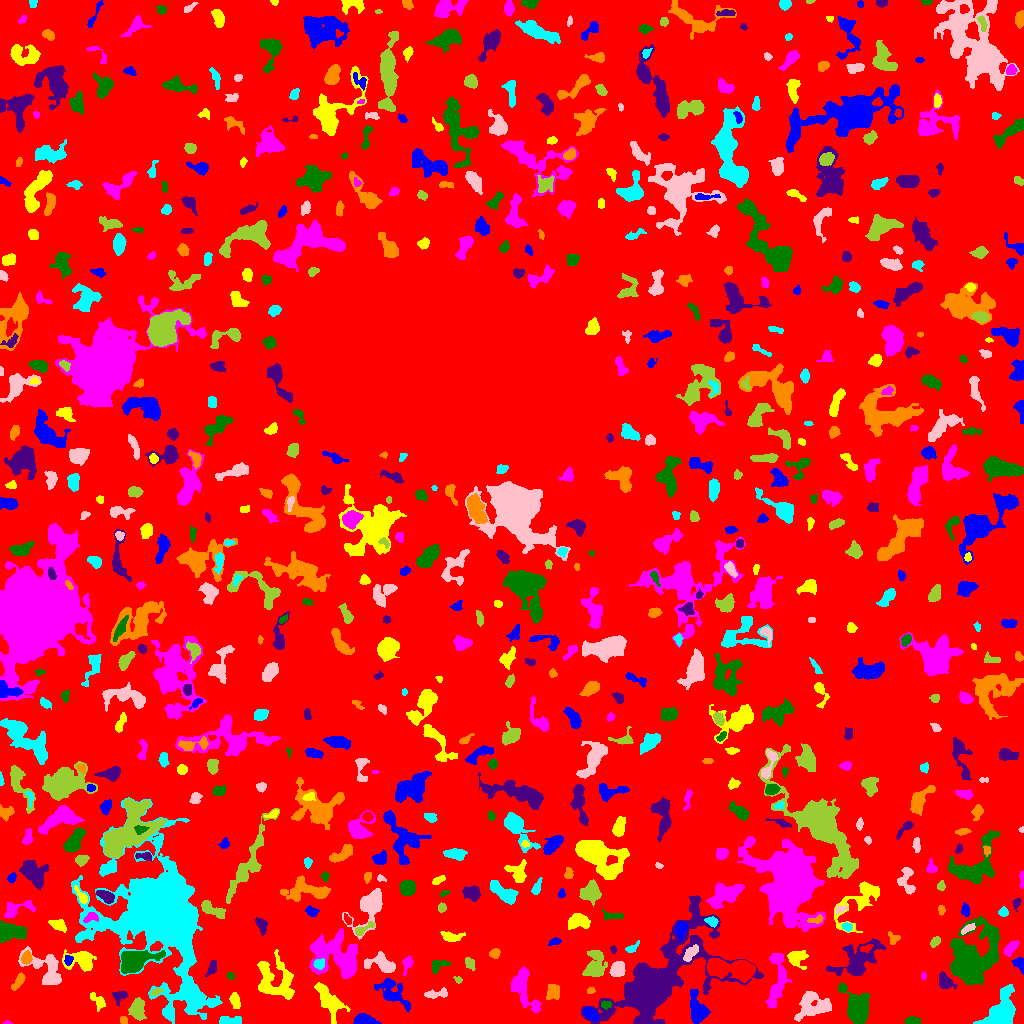

Data behind this chart, as committed beside it:
ID, X, Y, A, B, theta, total_flux, mu_max, mu_median, mu_mean, R_fwhm, R_e, R10, R90, x_start, x_end, y_start, y_end, area, greylevel
0, 506.9, 503.4, 303.7, 295.3, 0.7019, 1274102, 11.0, 1.0, 1.701, 58.31, 226, 84.72, 369.2, 0, 1023, 0, 1023, 749097, 1.701
1, 364.1, 2.593, 4.695, 2.321, -0.08583, 3323, 55.0, 11.0, 15.9, 3.7, 3.7, 1.382, 6.283, 353, 381, 0, 10, 209, 18.9
2, 328.8, 23.08, 10.51, 4.415, -0.9543, 2624, 11.0, 5.0, 5.066, 8.273, 7.548, 2.985, 11.55, 314, 350, 0, 41, 518, 7.066
3, 7.294, 0.7255, 2.098, 0.8197, -0.09993, 51.0, 4.0, 2.0, 1.889, 2.257, 1.493, 0.5642, 2.459, 3, 12, 0, 3, 27, 5.889
4, 912.6, 2.68, 3.525, 1.812, -0.07623, 347.0, 7.0, 3.0, 3.126, 4.029, 3.29, 1.262, 4.951, 904, 920, 0, 7, 111, 7.126
5, 643.4, 1.39, 3.7, 1.319, -0.04793, 331.0, 9.0, 4.0, 4.299, 3.338, 2.585, 0.9772, 4.107, 636, 653, 0, 5, 77, 14.3
6, 123.7, 3.277, 2.204, 1.682, -0.6519, 173.0, 5.0, 3.0, 2.932, 3.432, 2.523, 0.9772, 3.827, 120, 127, 0, 7, 59, 7.932
7, 230.1, 2.565, 6.392, 1.981, 0.01065, 600.0, 8.0, 3.0, 3.571, 5.015, 3.949, 1.596, 6.18, 219, 241, 0, 7, 168, 7.571
8, 812.1, 18.43, 8.295, 6.41, 0.06397, 1973, 12.0, 3.0, 3.283, 5.698, 7.114, 2.646, 11.42, 794, 831, 2, 32, 601, 7.283
9, 137.8, 14.06, 5.096, 3.472, -1.562, 1284, 9.0, 5.0, 4.505, 6.91, 5.382, 2.185, 8.098, 128, 146, 3, 26, 285, 7.505
10, 736.9, 5.586, 3.602, 3.377, -0.949, 1185, 12.0, 5.0, 5.108, 5.557, 4.334, 1.784, 6.933, 729, 746, 0, 14, 232, 9.108
11, 590.3, 9.491, 3.936, 2.472, -0.6367, 745.0, 9.0, 4.0, 4.209, 4.951, 3.989, 1.596, 6.283, 583, 599, 2, 16, 177, 10.21
12, 235, 22.68, 4.013, 2.247, -1.256, 519.0, 7.0, 4.0, 3.629, 5.015, 3.868, 1.596, 5.89, 229, 240, 15, 31, 143, 6.629
13, 523.5, 34.8, 12.23, 5.191, -1.177, 1903, 6.0, 3.0, 3.356, 11.08, 7.838, 3.141, 12.01, 510, 541, 11, 56, 567, 6.356
14, 606, 18.83, 2.724, 1.729, -0.04924, 137.0, 4.0, 2.0, 1.671, 3.827, 2.646, 0.9772, 4.146, 601, 612, 14, 23, 82, 9.671
15, 119.5, 27.8, 3.655, 2.954, 0.3725, 605.0, 9.0, 4.0, 4.416, 4.334, 3.656, 1.382, 5.781, 112, 127, 18, 32, 137, 7.416
16, 553.1, 31.29, 3.815, 3.584, 1.285, 315.0, 4.0, 2.0, 1.641, 5.836, 4.514, 1.784, 6.864, 546, 559, 24, 39, 192, 6.641
17, 193.5, 25.85, 6.185, 3.485, -1.208, 1918, 12.0, 4.0, 4.856, 7.024, 5.726, 2.326, 9.219, 183, 203, 12, 43, 395, 10.86
18, 436.4, 29.89, 7.099, 1.939, 0.134, 294.0, 4.0, 2.0, 1.771, 5.557, 3.949, 1.493, 6.18, 424, 447, 25, 36, 166, 6.771
19, 156.2, 31.42, 2.96, 1.473, 0.3285, 170.0, 5.0, 2.0, 2.329, 2.985, 2.585, 0.9772, 4.146, 150, 163, 28, 35, 73, 8.329
20, 477.6, 28.4, 1.736, 1.32, -0.1077, 58.0, 3.0, 1.0, 1.115, 2.326, 1.871, 0.5642, 3.09, 474, 482, 25, 31, 52, 6.115
21, 697.3, 14.16, 7.416, 4.04, -1.24, 1430, 8.0, 3.0, 3.429, 7.858, 6.18, 2.394, 9.624, 690, 710, 0, 34, 417, 7.429
22, 98.53, 22.41, 4.516, 2.452, -0.9083, 279.0, 5.0, 2.0, 1.777, 3.338, 3.742, 1.382, 5.89, 90, 105, 12, 31, 157, 5.777
23, 777.6, 42.93, 15.28, 4.009, 1.437, 1315, 7.0, 2.0, 2.263, 5.441, 7.442, 2.764, 11.51, 765, 791, 16, 70, 581, 6.263
24, 857, 15.34, 8.96, 5.345, -1.177, 2762, 10.0, 4.0, 4.038, 9.424, 7.653, 3.038, 12.09, 838, 869, 0, 40, 684, 8.038
25, 945, 41.3, 3.878, 2.979, -0.7575, 605.0, 9.0, 2.0, 2.995, 3.949, 3.949, 1.493, 6.555, 939, 957, 35, 52, 202, 6.995
26, 590.6, 32.7, 1.849, 1.518, 0.1528, 116.0, 6.0, 2.0, 2.275, 2.459, 2.111, 0.7979, 3.478, 587, 595, 30, 36, 51, 6.275
27, 1001, 12.53, 10.2, 5.919, 1.001, 3012, 10.0, 4.0, 3.902, 10.33, 8.63, 3.385, 13.1, 973, 1015, 0, 39, 772, 7.902
28, 45.8, 55.26, 11.86, 6.626, -0.7127, 2582, 10.0, 4.0, 4.254, 8.795, 7.878, 3.09, 12.27, 18, 61, 39, 77, 607, 8.254
29, 458.2, 43.68, 1.944, 1.55, -0.6005, 77.0, 3.0, 1.0, 1.54, 2.764, 2.185, 0.7979, 3.432, 453, 462, 40, 47, 50, 5.54
30, 739.6, 53.74, 10.26, 4.847, -0.05659, 3550, 17.0, 5.0, 6.1, 7.203, 7.136, 2.764, 11.73, 707, 755, 41, 65, 582, 11.1
31, 391.6, 32.24, 9.873, 4.744, -0.7676, 1521, 12.0, 3.0, 3.195, 4.029, 6.408, 2.111, 10.79, 374, 410, 11, 45, 476, 6.195
32, 275.3, 44.39, 12, 8.643, -0.9341, 2873, 9.0, 3.0, 3.348, 7.919, 9.356, 3.613, 14.61, 257, 294, 24, 74, 858, 6.348
33, 923.5, 47.5, 1.708, 0.9574, -0.0, 60.0, 4.0, 1.5, 1.5, 2.523, 1.596, 0.5642, 2.585, 921, 926, 44, 51, 40, 6.5
34, 230.5, 47.44, 1.93, 1.495, -1.112, 86.0, 4.0, 2.0, 1.686, 2.932, 2.111, 0.7979, 3.432, 227, 234, 44, 51, 51, 5.686
35, 212.2, 55.9, 4.085, 1.969, 1.18, 270.0, 5.0, 2.0, 2.213, 3.949, 3.385, 1.382, 5.293, 205, 216, 46, 63, 122, 6.213
36, 18.1, 41.65, 4.865, 1.798, 0.9306, 296.0, 5.0, 2.0, 2.07, 4.334, 3.656, 1.493, 5.557, 11, 25, 33, 51, 143, 8.07
37, 157.8, 111.1, 21.88, 16.49, -1.118, 172439, 216.0, 6.0, 20.36, 11.51, 13.98, 5.109, 35.11, 71, 222, 0, 226, 8469, 22.36
38, 617.9, 54.05, 3.755, 3.242, 0.8225, 1478, 14.0, 8.0, 7.072, 6.206, 4.549, 1.871, 6.794, 609, 625, 47, 62, 209, 11.07
39, 470.1, 59.87, 3.132, 2.135, -1.028, 436.0, 7.0, 4.0, 4.037, 4.222, 3.241, 1.382, 5.046, 465, 475, 53, 66, 108, 7.037
40, 508.5, 55.51, 3.277, 2.232, 1.549, 559.0, 9.0, 4.0, 4.203, 4.26, 3.432, 1.382, 5.499, 504, 514, 48, 63, 133, 9.203
41, 1019, 59.44, 3.827, 2.047, -1, 297.0, 5.0, 2.0, 2.339, 4.26, 3.192, 1.262, 4.918, 1012, 1023, 49, 66, 127, 8.339
42, 81.88, 63.44, 6.983, 4.483, -0.08007, 2254, 18.0, 4.0, 5.525, 5.323, 5.412, 2.034, 9.356, 62, 96, 52, 74, 408, 11.52
43, 337.1, 66.36, 13.48, 9.429, -0.5231, 6874, 16.0, 5.0, 5.341, 8.593, 10.7, 3.827, 17.56, 309, 357, 45, 95, 1287, 8.341
44, 437, 58.33, 4.28, 2.759, 0.3875, 415.0, 7.0, 2.0, 2.627, 3.742, 3.568, 1.262, 5.917, 432, 451, 50, 63, 158, 6.627
45, 858.7, 62.58, 12.02, 6.533, 0.7045, 2461, 12.0, 2.0, 2.93, 5.67, 7.858, 2.646, 13.46, 826, 885, 48, 85, 840, 6.93
46, 26.75, 65.78, 2.91, 2.148, 1.463, 365.0, 7.0, 3.0, 2.967, 4.029, 3.192, 1.262, 5.015, 21, 32, 59, 73, 123, 10.97
47, 319.0, 60.05, 2.45, 2.219, 0.5697, 385.0, 9.0, 3.5, 3.632, 3.478, 2.932, 1.128, 4.583, 313, 324, 54, 65, 106, 13.63
48, 382.1, 59.36, 8.195, 3.864, -0.2429, 1462, 11.0, 4.0, 4.072, 5.14, 5.698, 2.111, 9.184, 364, 395, 51, 72, 359, 7.072
49, 595.3, 56.96, 6.606, 4.465, 1.315, 2077, 13.0, 4.0, 4.72, 6.077, 5.863, 2.257, 9.997, 582, 607, 47, 73, 440, 7.72
50, 717.4, 56.64, 4.123, 2.706, -0.3869, 948.0, 12.0, 4.0, 4.14, 4.951, 4.26, 1.693, 6.77, 708, 727, 48, 63, 229, 14.14
51, 68.31, 63.43, 2.29, 1.881, 1.351, 209.0, 6.0, 3.0, 2.612, 3.613, 2.585, 0.9772, 4.107, 64, 73, 58, 68, 80, 14.61
52, 796.2, 65.22, 4.266, 3.95, -0.2105, 816.0, 9.0, 3.0, 3.213, 4.478, 4.549, 1.784, 7.548, 787, 808, 54, 73, 254, 7.213
53, 406.7, 59.85, 4.447, 2.064, 1.337, 246.0, 5.0, 2.0, 1.892, 3.29, 3.29, 1.128, 5.557, 402, 413, 48, 68, 130, 7.892
54, 134.4, 62.96, 8.721, 4.624, 0.2748, 5596, 22.0, 7.0, 8.73, 8.311, 7.092, 2.821, 11.79, 121, 165, 50, 73, 641, 13.73
55, 613.2, 74.03, 2.045, 1.453, -1.313, 103.0, 4.0, 2.0, 2.191, 3.29, 2.185, 0.7979, 3.338, 610, 616, 70, 78, 47, 6.191
56, 494.6, 70.19, 2.513, 2.224, 0.8991, 211.0, 5.0, 2.0, 2.175, 3.338, 2.985, 1.128, 4.853, 489, 500, 65, 75, 97, 6.175
57, 631.9, 75.34, 4.12, 1.923, 0.6227, 157.0, 3.0, 2.0, 1.688, 3.909, 3.09, 1.262, 4.918, 625, 639, 71, 83, 93, 5.688
58, 690.1, 69.82, 4.72, 2.168, 0.8375, 423.0, 6.0, 2.0, 2.533, 4.983, 3.909, 1.493, 6.103, 683, 698, 62, 79, 167, 10.53
59, 935.5, 82.32, 2.66, 1.65, 0.7456, 153.0, 5.0, 1.0, 1.663, 2.932, 2.585, 0.9772, 4.26, 930, 940, 76, 87, 92, 6.663
... 695 more rows
